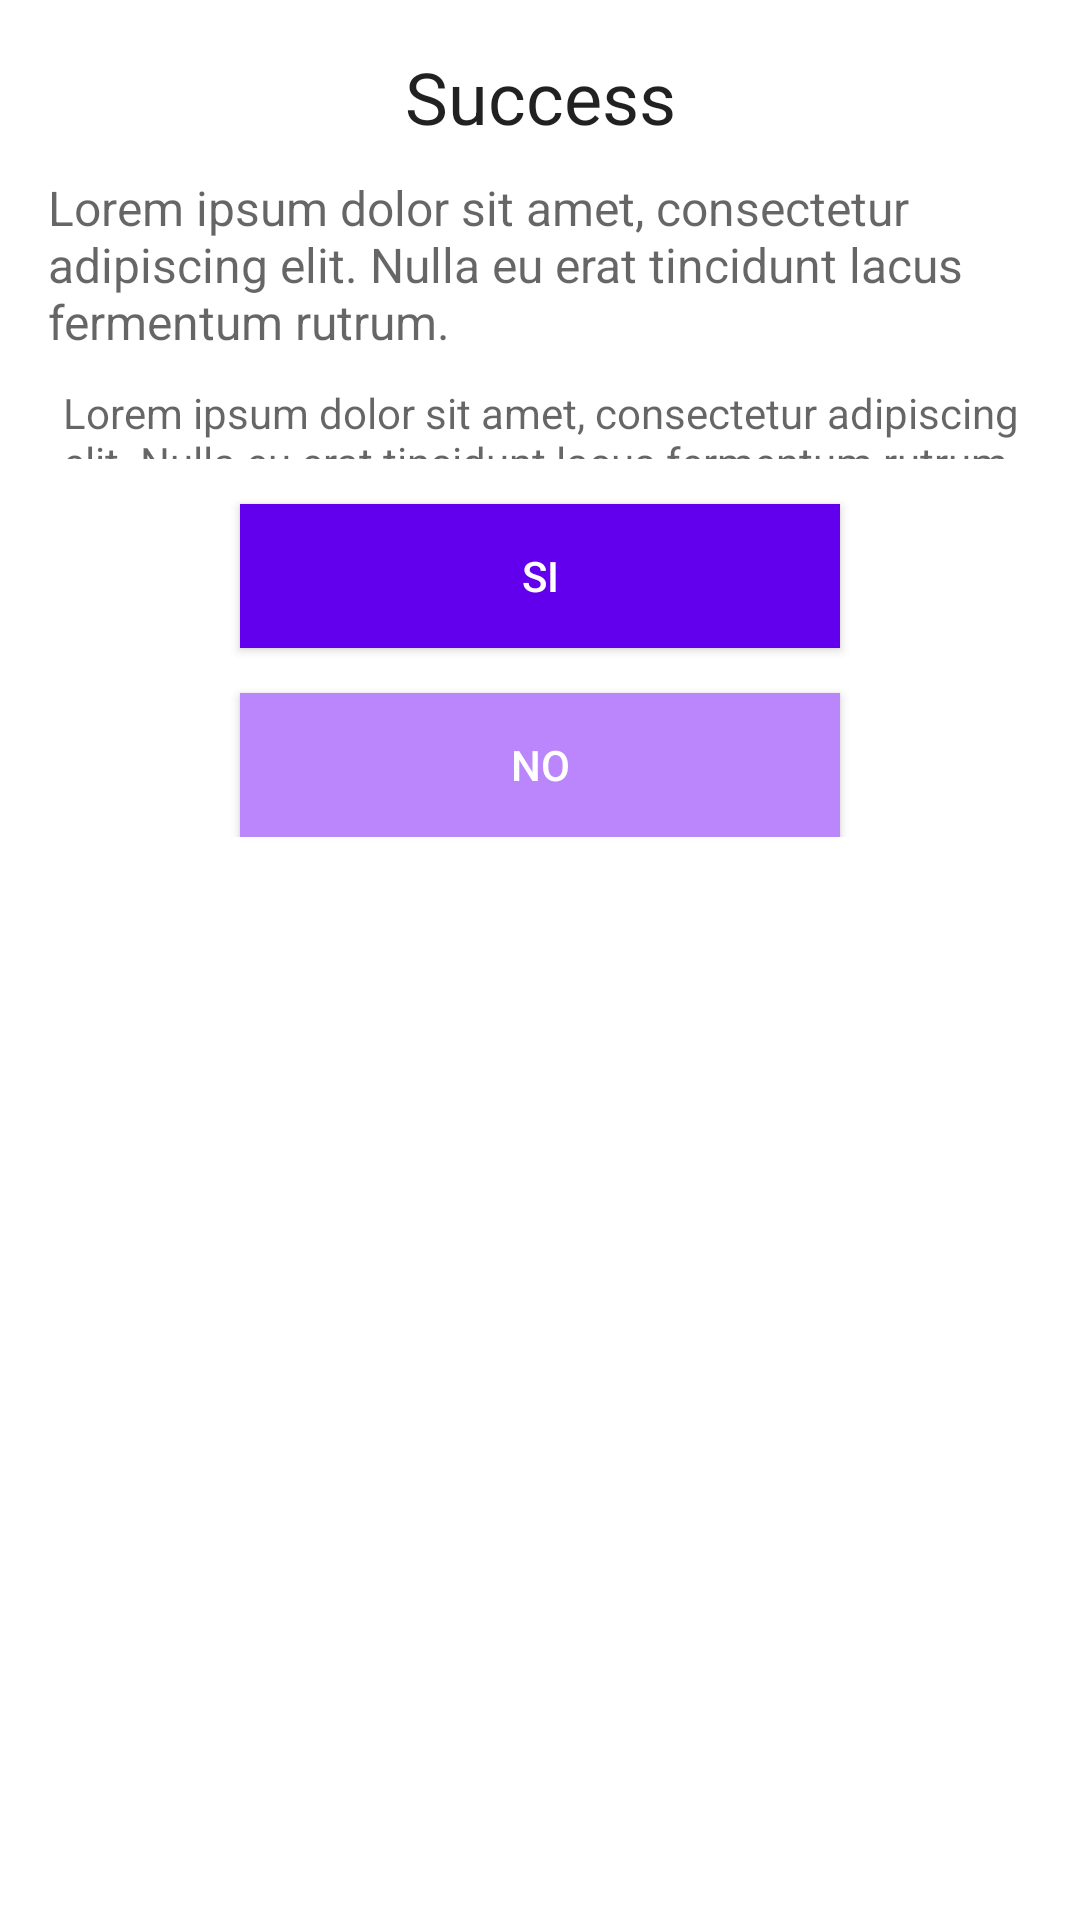

Write the Android layout XML for this screen, with the resource values it uses.
<!-- AndroidManifest.xml: application theme Theme.Heatmap -->
<!-- res/layout/alertview.xml -->
<?xml version="1.0" encoding="utf-8"?>
<LinearLayout xmlns:android="http://schemas.android.com/apk/res/android"
    android:layout_width="match_parent"
    android:layout_height="match_parent"
    android:orientation="vertical">

    <LinearLayout
        android:id="@+id/alertView"
        android:layout_width="match_parent"
        android:layout_height="wrap_content"
        android:orientation="vertical"
        android:padding="16dp">

        <TextView
            android:id="@+id/title"
            android:layout_width="match_parent"
            android:layout_height="wrap_content"
            android:text="Success"
            android:textAlignment="center"
            android:textAppearance="@style/TextAppearance.AppCompat.Headline" />

        <TextView
            android:id="@+id/description"
            android:layout_width="match_parent"
            android:layout_height="wrap_content"
            android:layout_marginTop="10dp"
            android:text="Lorem ipsum dolor sit amet, consectetur adipiscing elit. Nulla eu erat tincidunt lacus fermentum rutrum."
            android:textAlignment="inherit"
            android:textAppearance="@style/TextAppearance.AppCompat.Medium"
            android:textSize="16dp" />

        <TextView
            android:id="@+id/infoExtra"
            android:layout_width="match_parent"
            android:layout_height="25dp"
            android:layout_marginTop="10dp"
            android:text="Lorem ipsum dolor sit amet, consectetur adipiscing elit. Nulla eu erat tincidunt lacus fermentum rutrum."
            android:textAlignment="center"
            android:textAppearance="@style/TextAppearance.AppCompat.Medium"
            android:textSize="14sp" />

        <Button
            android:id="@+id/buttonOk"
            android:layout_width="200dp"
            android:layout_height="wrap_content"
            android:layout_gravity="center"
            android:layout_marginTop="15dp"
            android:background="@color/design_default_color_primary"
            android:text="Si"
            android:textColor="#FFF" />

        <Button
            android:id="@+id/buttonCancel"
            android:layout_width="200dp"
            android:layout_height="wrap_content"
            android:layout_gravity="center"
            android:layout_marginTop="15dp"
            android:background="@color/purple_200"
            android:text="No"
            android:textColor="#FFF" />
    </LinearLayout>
</LinearLayout>
<!-- resources referenced by this layout -->
<resources>
  <color name="purple_200">#FFBB86FC</color>
  <style name="Theme.Heatmap" parent="Theme.MaterialComponents.DayNight.DarkActionBar">
          
          <item name="colorPrimary">@color/purple_500</item>
          <item name="colorPrimaryVariant">@color/purple_700</item>
          <item name="colorOnPrimary">@color/white</item>
          
          <item name="colorSecondary">@color/teal_200</item>
          <item name="colorSecondaryVariant">@color/teal_700</item>
          <item name="colorOnSecondary">@color/black</item>
          
          <item name="android:statusBarColor" tools:targetApi="l">?attr/colorPrimaryVariant</item>
          
      </style>
  <color name="purple_500">#FF6200EE</color>
  <color name="purple_700">#FF3700B3</color>
  <color name="white">#FFFFFFFF</color>
  <color name="teal_200">#FF03DAC5</color>
  <color name="teal_700">#FF018786</color>
  <color name="black">#FF000000</color>
</resources>
